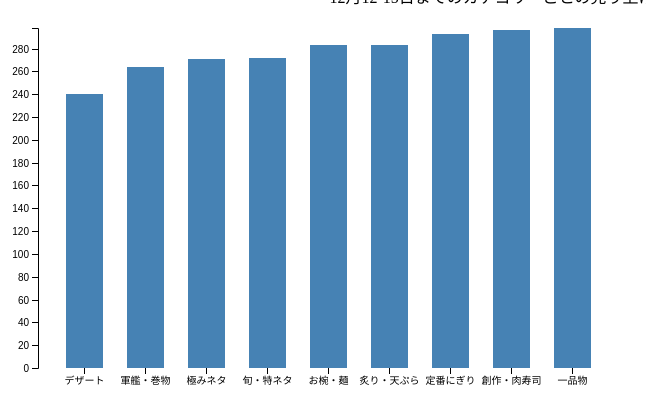
D3 v4 page, settled after 360 driven frames (6 s of simulated time); the page loaded 1 data file(s).


    //var data = [];
    var margin = {top: 20, right: 20, bottom: 40, left: 50};

    //canvasの縦と横幅の指定？marginで余白
    var width = 650 - margin.left - margin.right;
    var height = 400 - margin.top - margin.bottom;
    var x = d3.scaleBand().rangeRound([0, width]).padding(0.4);
    var y = d3.scaleLinear().rangeRound([height, 0]);

    //var xAxis = d3.svg.axis().scale(x).orient("bottom");
    //var yAxis = d3.svg.axis().scale(y).orient("left").ticks(10);
    //canvasのサイズ指定？
    var svg = d3.select("#result").attr("width",width+margin.left+margin.right).attr("height",height+margin.top + margin.bottom);
    var g = svg.append("g").attr("transform", "translate(" + margin.left + "," + margin.top + ")");
    d3.csv("category-count.csv", function(d) {
      return d;
    }, function(error, data) {
      if (error) throw error;

      x.domain(data.map(function(d) { return d.category; }));
      y.domain([0, d3.max(data, function(d) { return d.count; })]);

      g.append("g")
          .attr("class", "axis axis--x")
          .attr("transform", "translate(0," + height + ")")
          .call(d3.axisBottom(x));

      g.append("g")
          .attr("class", "axis axis--y")
          .call(d3.axisLeft(y).ticks(20));

      g.selectAll(".bar")
        .data(data)
        .enter().append("rect")
          .attr("class", "bar")
          .attr("x", function(d) { return x(d.category); })
          .attr("y", function(d) { return y(d.count); })
          .attr("width", x.bandwidth())
          .attr("height", function(d) { return height - y(d.count); });

    });
    

### data: category-count.csv
category, count
デザート, 240
軍艦・巻物, 264
極みネタ, 271
旬・特ネタ, 272
お椀・麺, 283
炙り・天ぷら, 283
定番にぎり, 293
創作・肉寿司, 296
一品物, 298